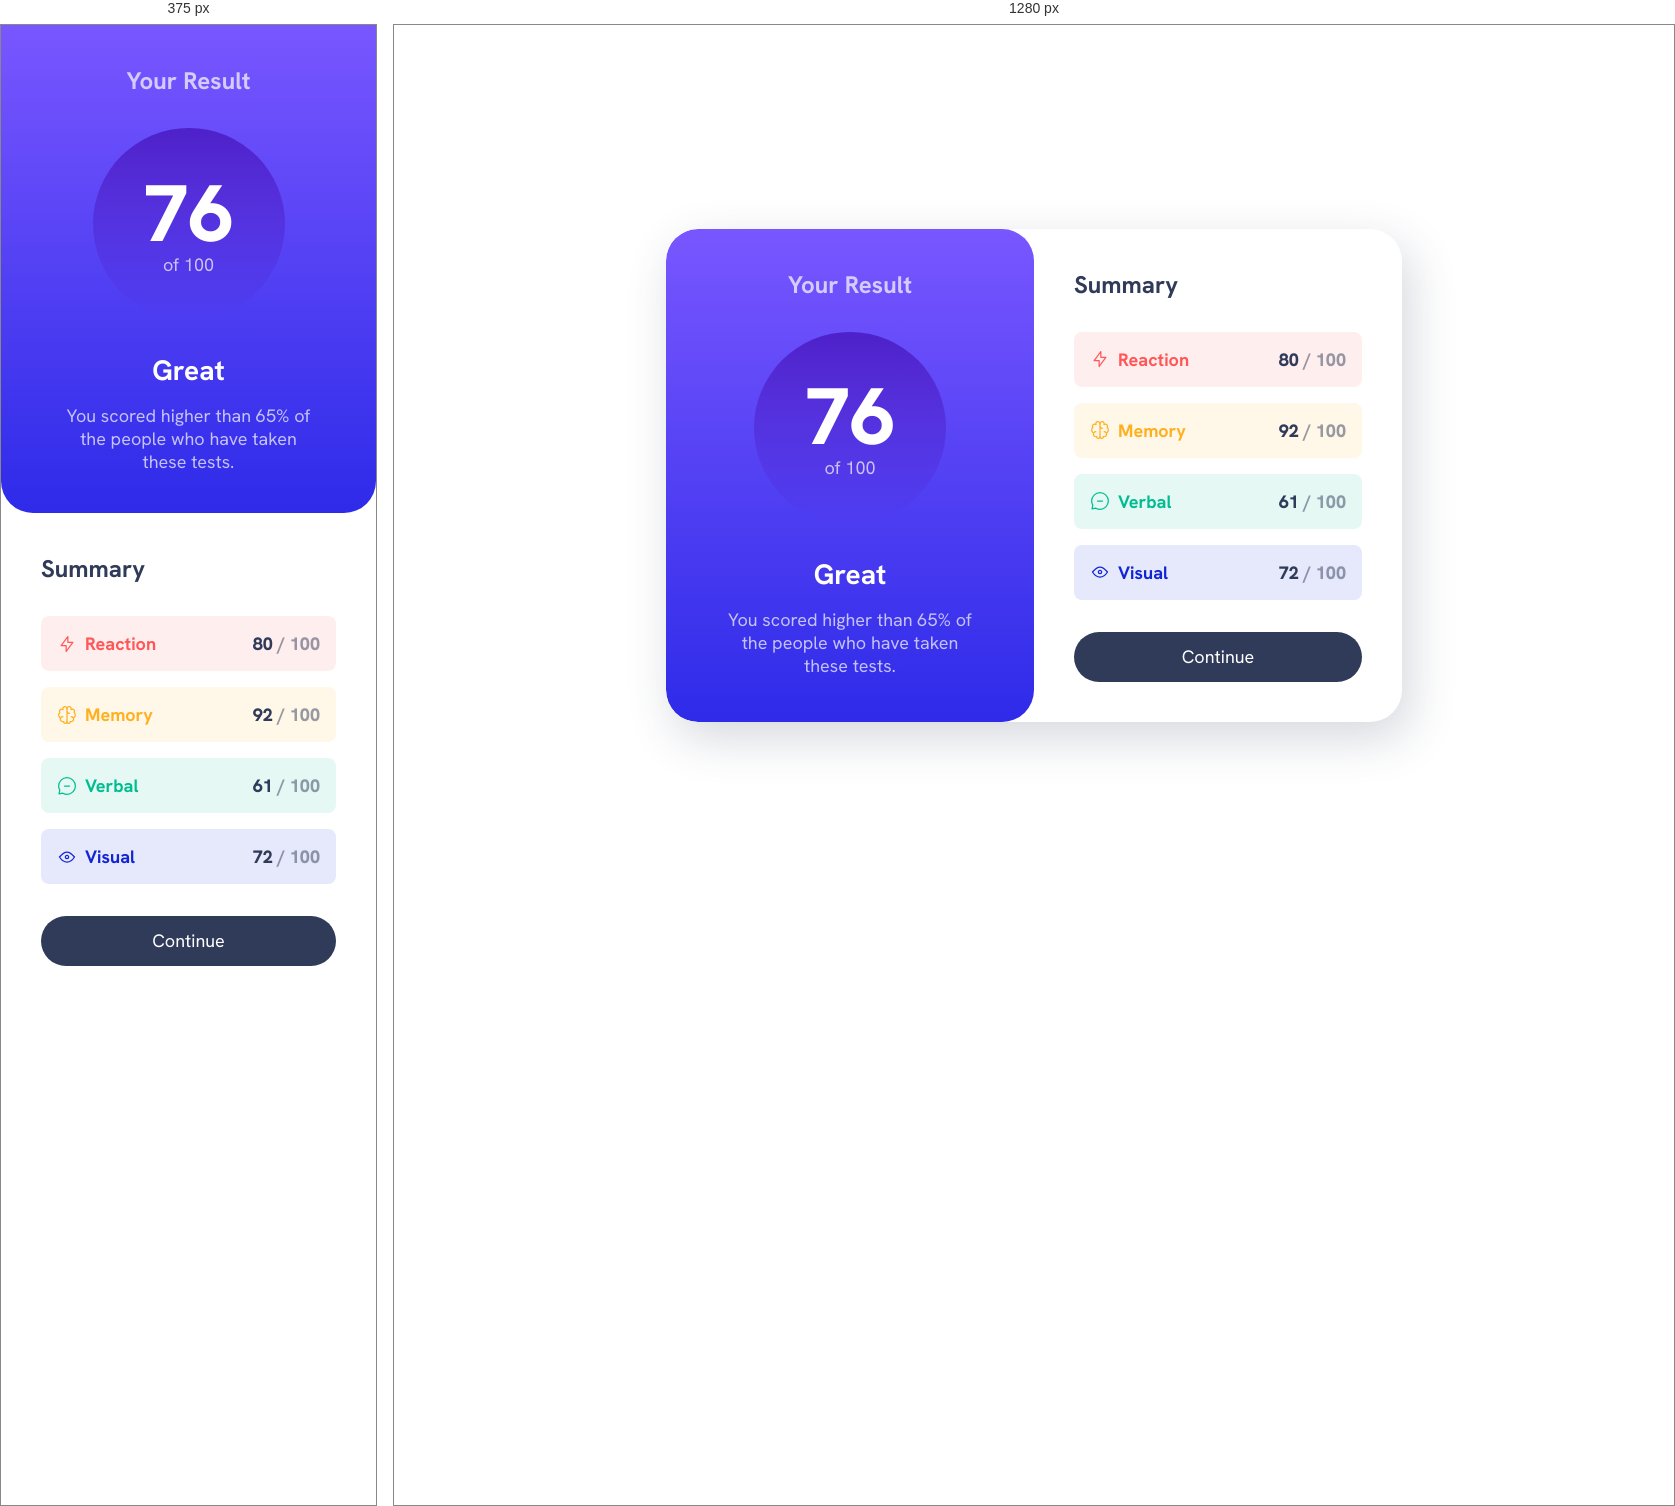
Rendered at 375 px and 1280 px, left to right.

<!-- file: index.html -->
<!doctype html>
<html lang="en">
  <head>
    <meta charset="UTF-8" />
    <meta http-equiv="X-UA-Compatible" content="IE=edge" />
    <meta name="viewport" content="width=device-width, initial-scale=1.0" />
    <title>FEM Results Summary</title>
    <link rel="stylesheet" href="style.css" />
  </head>
  <body>
    <main>
      <div class="result-summary">
        <div class="results grid-flow" data-spacing="large">
          <h1 class="section-title">Your Result</h1>
          <p class="result-score"><span>76</span> of 100</p>

          <div class="grid-flow">
            <p class="result-rank">Great</p>
            <p>You scored higher than 65% of the people who have taken these tests.</p>
          </div>
        </div>

        <div class="summary grid-flow" data-spacing="large">
          <h2 class="section-title">Summary</h2>

          <div class="grid-flow">
            <div class="summary-item" data-item-type="accent-1">
              <div class="flex-group">
                <svg
                  class="summary-icon"
                  xmlns="http://www.w3.org/2000/svg"
                  width="20"
                  height="20"
                  fill="none"
                  viewBox="0 0 20 20"
                >
                  <path
                    stroke-linecap="round"
                    stroke-linejoin="round"
                    stroke-width="1.25"
                    d="M10.833 8.333V2.5l-6.666 9.167h5V17.5l6.666-9.167h-5Z"
                  />
                </svg>
                <h3 class="summary-item-title">Reaction</h3>
              </div>
              <p class="summary-score"><span>80</span> / 100</p>
            </div>
            <div class="summary-item" data-item-type="accent-2">
              <div class="flex-group">
                <svg
                  class="summary-icon"
                  xmlns="http://www.w3.org/2000/svg"
                  width="20"
                  height="20"
                  fill="none"
                  viewBox="0 0 20 20"
                >
                  <path
                    stroke-linecap="round"
                    stroke-linejoin="round"
                    stroke-width="1.25"
                    d="M5.833 11.667a2.5 2.5 0 1 0 .834 4.858"
                  />
                  <path
                    stroke-linecap="round"
                    stroke-linejoin="round"
                    stroke-width="1.25"
                    d="M3.553 13.004a3.333 3.333 0 0 1-.728-5.53m.025-.067a2.083 2.083 0 0 1 2.983-2.824m.199.054A2.083 2.083 0 1 1 10 3.75v12.917a1.667 1.667 0 0 1-3.333 0M10 5.833a2.5 2.5 0 0 0 2.5 2.5m1.667 3.334a2.5 2.5 0 1 1-.834 4.858"
                  />
                  <path
                    stroke-linecap="round"
                    stroke-linejoin="round"
                    stroke-width="1.25"
                    d="M16.447 13.004a3.334 3.334 0 0 0 .728-5.53m-.025-.067a2.083 2.083 0 0 0-2.983-2.824M10 3.75a2.085 2.085 0 0 1 2.538-2.033 2.084 2.084 0 0 1 1.43 2.92m-.635 12.03a1.667 1.667 0 0 1-3.333 0"
                  />
                </svg>
                <h3 class="summary-item-title">Memory</h3>
              </div>
              <p class="summary-score"><span>92</span> / 100</p>
            </div>
            <div class="summary-item" data-item-type="accent-3">
              <div class="flex-group">
                <svg
                  class="summary-icon"
                  xmlns="http://www.w3.org/2000/svg"
                  width="20"
                  height="20"
                  fill="none"
                  viewBox="0 0 20 20"
                >
                  <path
                    stroke-linecap="round"
                    stroke-linejoin="round"
                    stroke-width="1.25"
                    d="M7.5 10h5M10 18.333A8.333 8.333 0 1 0 1.667 10c0 1.518.406 2.942 1.115 4.167l-.699 3.75 3.75-.699A8.295 8.295 0 0 0 10 18.333Z"
                  />
                </svg>
                <h3 class="summary-item-title">Verbal</h3>
              </div>
              <p class="summary-score"><span>61</span> / 100</p>
            </div>
            <div class="summary-item" data-item-type="accent-4">
              <div class="flex-group">
                <svg
                  class="summary-icon"
                  xmlns="http://www.w3.org/2000/svg"
                  width="20"
                  height="20"
                  fill="none"
                  viewBox="0 0 20 20"
                >
                  <path
                    stroke-linecap="round"
                    stroke-linejoin="round"
                    stroke-width="1.25"
                    d="M10 11.667a1.667 1.667 0 1 0 0-3.334 1.667 1.667 0 0 0 0 3.334Z"
                  />
                  <path
                    stroke-linecap="round"
                    stroke-linejoin="round"
                    stroke-width="1.25"
                    d="M17.5 10c-1.574 2.492-4.402 5-7.5 5s-5.926-2.508-7.5-5C4.416 7.632 6.66 5 10 5s5.584 2.632 7.5 5Z"
                  />
                </svg>
                <h3 class="summary-item-title">Visual</h3>
              </div>
              <p class="summary-score"><span>72</span> / 100</p>
            </div>
          </div>

          <button class="button">Continue</button>
        </div>
      </div>
    </main>
  </body>
</html>


/* @media block from style.css */
@media (min-width: 600px) {
  body {
    min-height: 100vh;
    display: grid;
    place-items: center;
  }
}

/* @media block from style.css */
@media (min-width: 600px) {
  .result-summary {
    margin-inline: 1rem;
    grid-template-columns: 1fr 1fr;
    border-radius: var(--border-radius);
    overflow: hidden;
    box-shadow: 0.5rem 1rem 3rem hsl(var(--clr-neutral-hsl-700), 0.2);
  }
}

/* @media block from style.css */
@media (min-width: 600px) {
  .results {
    border-radius: var(--border-radius);
  }
}